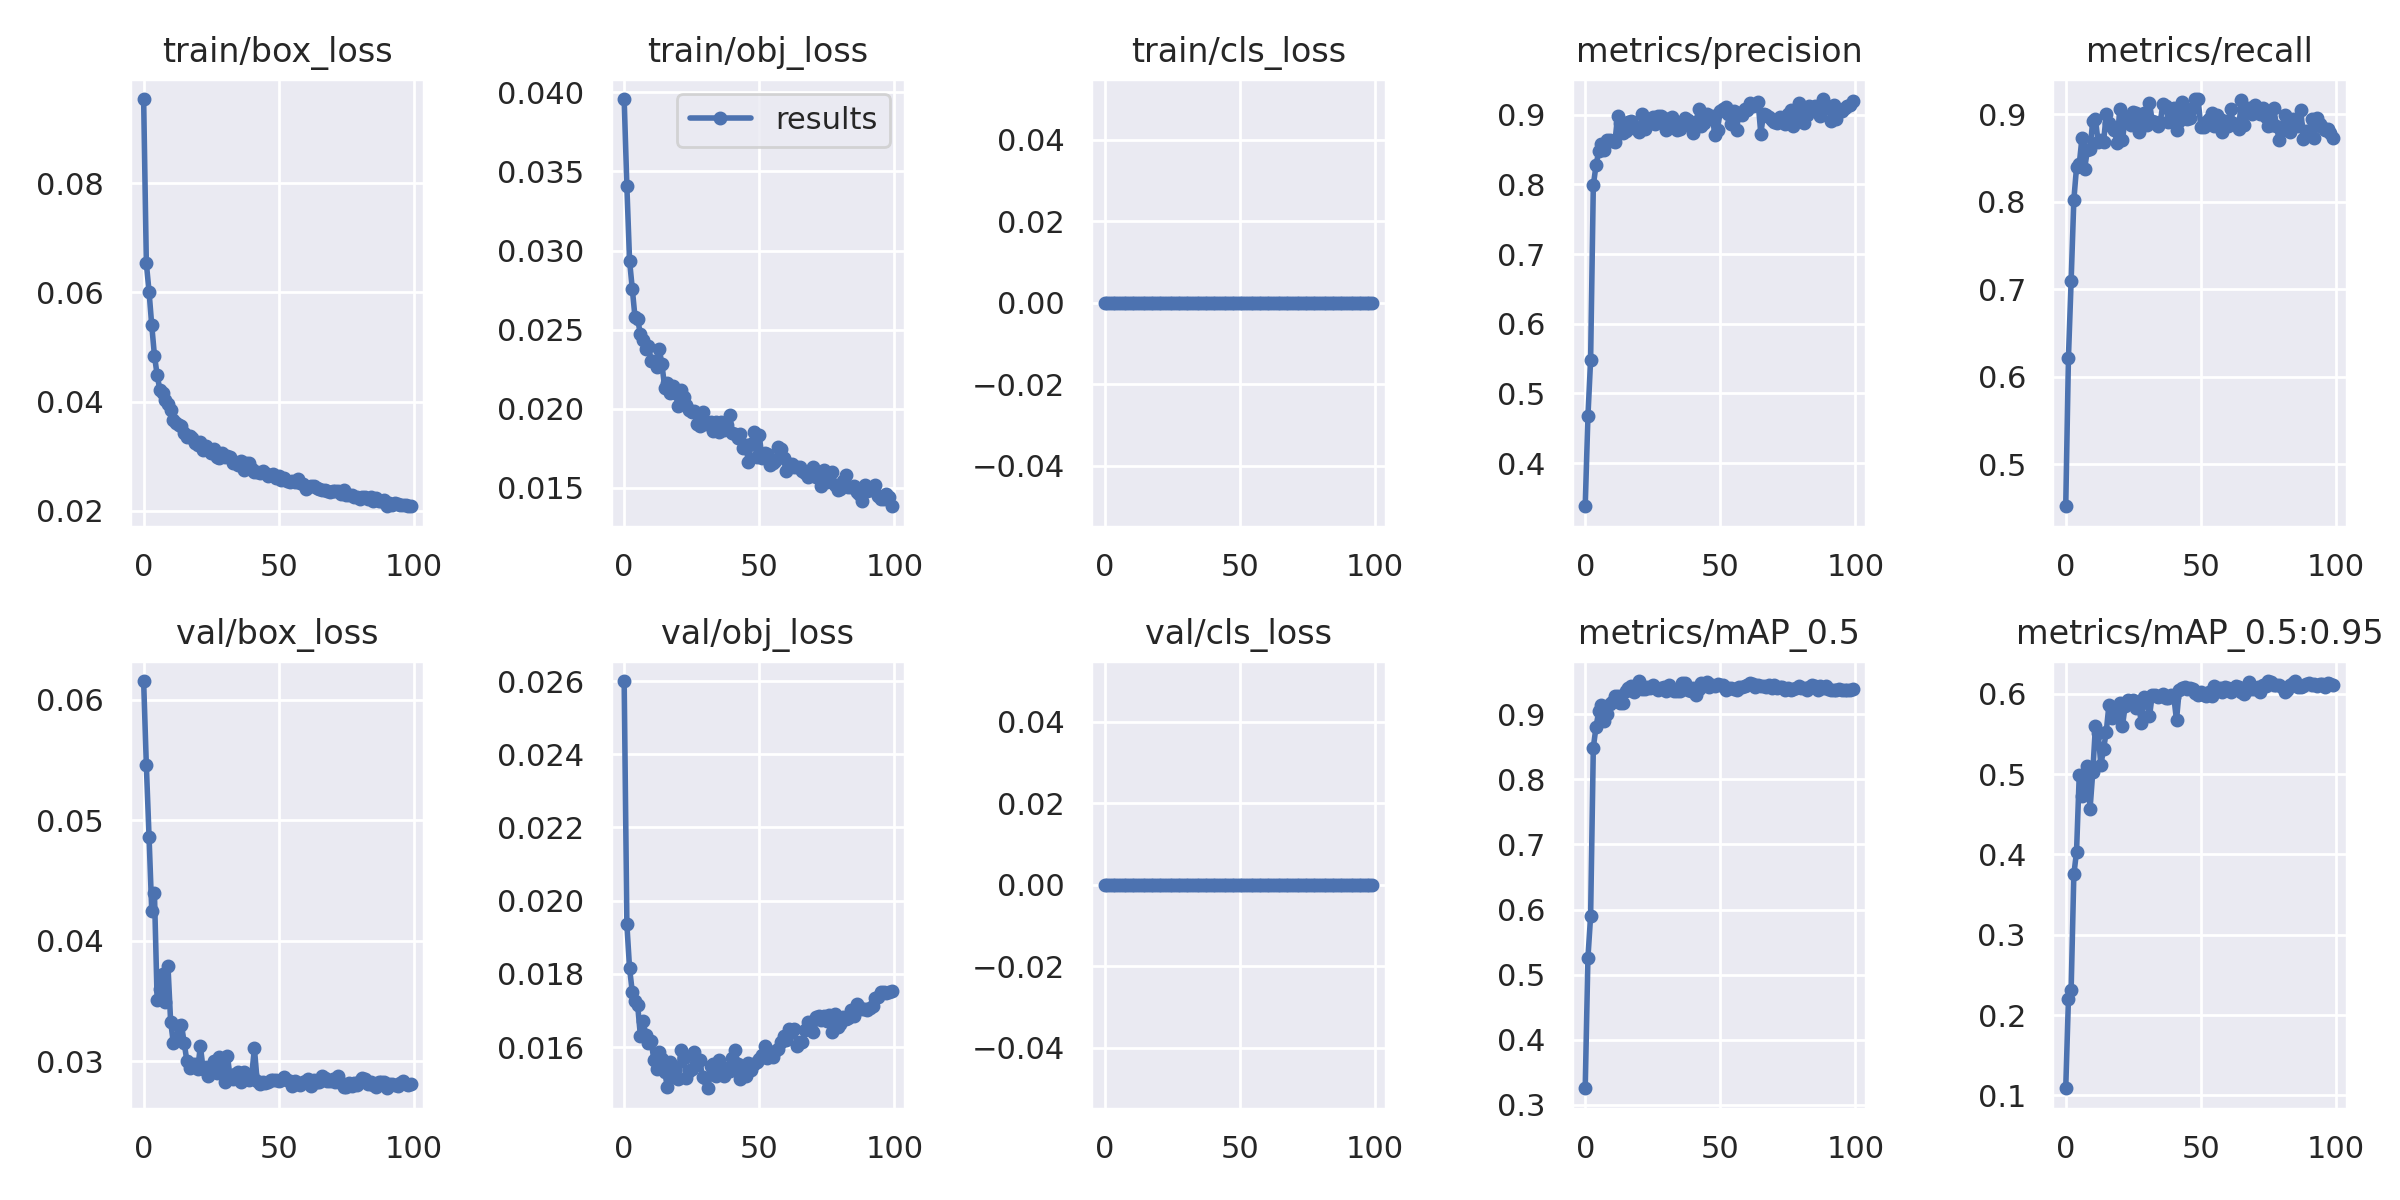

Data behind this chart, as committed beside it:
epoch, train/box_loss, train/obj_loss, train/cls_loss, metrics/precision, metrics/recall, metrics/mAP_0.5, metrics/mAP_0.5:0.95, val/box_loss, val/obj_loss, val/cls_loss, x/lr0, x/lr1, x/lr2
0, 0.09542, 0.03957, 0, 0.338, 0.4521, 0.3256, 0.109, 0.06155, 0.026, 0, 0.07024, 0.003307, 0.003307
1, 0.06535, 0.03406, 0, 0.4669, 0.6218, 0.5257, 0.2204, 0.05455, 0.01936, 0, 0.04017, 0.006574, 0.006574
2, 0.06016, 0.02935, 0, 0.5482, 0.7098, 0.59, 0.2318, 0.04865, 0.01815, 0, 0.01004, 0.009776, 0.009776
3, 0.05398, 0.0276, 0, 0.7987, 0.802, 0.8489, 0.375, 0.04249, 0.01751, 0, 0.009703, 0.009703, 0.009703
4, 0.04843, 0.02581, 0, 0.8274, 0.8394, 0.8806, 0.4035, 0.04394, 0.01725, 0, 0.009703, 0.009703, 0.009703
5, 0.04488, 0.02566, 0, 0.8476, 0.8427, 0.9043, 0.4987, 0.03507, 0.01714, 0, 0.009604, 0.009604, 0.009604
6, 0.04216, 0.02472, 0, 0.8585, 0.8724, 0.9144, 0.473, 0.03598, 0.01631, 0, 0.009505, 0.009505, 0.009505
7, 0.04155, 0.02432, 0, 0.8501, 0.8375, 0.8895, 0.4821, 0.03721, 0.01671, 0, 0.009406, 0.009406, 0.009406
8, 0.04025, 0.02376, 0, 0.8633, 0.8588, 0.9005, 0.5095, 0.03495, 0.01633, 0, 0.009307, 0.009307, 0.009307
9, 0.03963, 0.02399, 0, 0.8633, 0.8601, 0.9152, 0.4565, 0.03793, 0.01611, 0, 0.009208, 0.009208, 0.009208
10, 0.03841, 0.02303, 0, 0.8623, 0.892, 0.919, 0.5022, 0.03326, 0.01617, 0, 0.009109, 0.009109, 0.009109
11, 0.03662, 0.02302, 0, 0.8607, 0.8938, 0.9283, 0.5596, 0.03154, 0.01564, 0, 0.00901, 0.00901, 0.00901
12, 0.03606, 0.02264, 0, 0.8987, 0.8679, 0.9282, 0.5514, 0.0318, 0.0154, 0, 0.008911, 0.008911, 0.008911
13, 0.03566, 0.02376, 0, 0.8888, 0.87, 0.918, 0.5111, 0.03292, 0.01586, 0, 0.008812, 0.008812, 0.008812
14, 0.03552, 0.02281, 0, 0.8737, 0.8679, 0.917, 0.5311, 0.03303, 0.01566, 0, 0.008713, 0.008713, 0.008713
15, 0.0343, 0.02133, 0, 0.8771, 0.9003, 0.9353, 0.5526, 0.03154, 0.01532, 0, 0.008614, 0.008614, 0.008614
16, 0.03357, 0.02162, 0, 0.889, 0.8899, 0.9398, 0.5864, 0.03002, 0.0149, 0, 0.008515, 0.008515, 0.008515
17, 0.03377, 0.02098, 0, 0.8907, 0.8847, 0.9433, 0.5692, 0.02944, 0.01558, 0, 0.008416, 0.008416, 0.008416
18, 0.03332, 0.02143, 0, 0.8809, 0.8813, 0.9337, 0.5785, 0.02978, 0.01517, 0, 0.008317, 0.008317, 0.008317
19, 0.0325, 0.02098, 0, 0.8814, 0.8668, 0.9424, 0.5745, 0.0298, 0.01536, 0, 0.008218, 0.008218, 0.008218
20, 0.032, 0.02021, 0, 0.8751, 0.9054, 0.9511, 0.5885, 0.02934, 0.01513, 0, 0.008119, 0.008119, 0.008119
21, 0.03252, 0.02122, 0, 0.9008, 0.87, 0.9382, 0.5598, 0.03126, 0.01592, 0, 0.00802, 0.00802, 0.00802
22, 0.03108, 0.02072, 0, 0.8792, 0.8958, 0.9384, 0.5849, 0.02938, 0.0157, 0, 0.007921, 0.007921, 0.007921
23, 0.0318, 0.02023, 0, 0.8877, 0.8925, 0.9418, 0.592, 0.02953, 0.01515, 0, 0.007822, 0.007822, 0.007822
24, 0.03125, 0.01991, 0, 0.8886, 0.8873, 0.9408, 0.5913, 0.02881, 0.01534, 0, 0.007723, 0.007723, 0.007723
25, 0.03064, 0.01981, 0, 0.897, 0.9026, 0.9457, 0.592, 0.02914, 0.01541, 0, 0.007624, 0.007624, 0.007624
26, 0.03128, 0.01989, 0, 0.887, 0.9015, 0.9403, 0.5821, 0.03006, 0.01585, 0, 0.007525, 0.007525, 0.007525
27, 0.02978, 0.01905, 0, 0.8982, 0.8795, 0.9372, 0.5856, 0.02906, 0.01556, 0, 0.007426, 0.007426, 0.007426
28, 0.02959, 0.01891, 0, 0.8984, 0.8932, 0.941, 0.5635, 0.03032, 0.01564, 0, 0.007327, 0.007327, 0.007327
29, 0.03059, 0.01979, 0, 0.8957, 0.9012, 0.9417, 0.5955, 0.02938, 0.01517, 0, 0.007228, 0.007228, 0.007228
30, 0.02978, 0.01905, 0, 0.8782, 0.8869, 0.9351, 0.5946, 0.02831, 0.01516, 0, 0.007129, 0.007129, 0.007129
31, 0.02995, 0.01914, 0, 0.8811, 0.9122, 0.9453, 0.5719, 0.03045, 0.01487, 0, 0.00703, 0.00703, 0.00703
32, 0.02985, 0.0192, 0, 0.8961, 0.8925, 0.9387, 0.598, 0.02871, 0.01547, 0, 0.006931, 0.006931, 0.006931
33, 0.02883, 0.01859, 0, 0.89, 0.8912, 0.9358, 0.5985, 0.02856, 0.01552, 0, 0.006832, 0.006832, 0.006832
34, 0.02892, 0.01917, 0, 0.8776, 0.886, 0.9354, 0.5957, 0.02897, 0.01521, 0, 0.006733, 0.006733, 0.006733
35, 0.02841, 0.01855, 0, 0.8796, 0.8912, 0.9361, 0.5974, 0.02912, 0.01564, 0, 0.006634, 0.006634, 0.006634
36, 0.02906, 0.01919, 0, 0.8851, 0.9119, 0.9485, 0.5994, 0.02826, 0.01533, 0, 0.006535, 0.006535, 0.006535
37, 0.02755, 0.01867, 0, 0.8958, 0.9093, 0.9483, 0.5944, 0.02913, 0.0152, 0, 0.006436, 0.006436, 0.006436
38, 0.02871, 0.01898, 0, 0.8919, 0.8912, 0.9371, 0.595, 0.02884, 0.01543, 0, 0.006337, 0.006337, 0.006337
39, 0.02874, 0.01961, 0, 0.8858, 0.9039, 0.9363, 0.5984, 0.02841, 0.01534, 0, 0.006238, 0.006238, 0.006238
40, 0.0276, 0.01848, 0, 0.8741, 0.9067, 0.9406, 0.5963, 0.02885, 0.0157, 0, 0.006139, 0.006139, 0.006139
41, 0.02704, 0.0184, 0, 0.8901, 0.8815, 0.9295, 0.567, 0.03106, 0.01592, 0, 0.00604, 0.00604, 0.00604
42, 0.02717, 0.01818, 0, 0.9077, 0.8917, 0.9384, 0.6046, 0.02839, 0.01554, 0, 0.005941, 0.005941, 0.005941
43, 0.027, 0.0184, 0, 0.8841, 0.9132, 0.9473, 0.6068, 0.02811, 0.01513, 0, 0.005842, 0.005842, 0.005842
44, 0.02723, 0.01754, 0, 0.8883, 0.9067, 0.9444, 0.6082, 0.02826, 0.01535, 0, 0.005743, 0.005743, 0.005743
45, 0.02696, 0.01773, 0, 0.9008, 0.8939, 0.9496, 0.6059, 0.02816, 0.0152, 0, 0.005644, 0.005644, 0.005644
46, 0.02643, 0.01663, 0, 0.8974, 0.8952, 0.9413, 0.6076, 0.02828, 0.01556, 0, 0.005545, 0.005545, 0.005545
47, 0.02656, 0.01779, 0, 0.8985, 0.9063, 0.9455, 0.6061, 0.02844, 0.01536, 0, 0.005446, 0.005446, 0.005446
48, 0.02666, 0.01852, 0, 0.8711, 0.9171, 0.9432, 0.6011, 0.02846, 0.01553, 0, 0.005347, 0.005347, 0.005347
49, 0.02594, 0.01698, 0, 0.8786, 0.9171, 0.9459, 0.5988, 0.0284, 0.01558, 0, 0.005248, 0.005248, 0.005248
50, 0.0264, 0.01836, 0, 0.9061, 0.8847, 0.9445, 0.6016, 0.02839, 0.01567, 0, 0.005149, 0.005149, 0.005149
51, 0.0256, 0.01687, 0, 0.9079, 0.8847, 0.9455, 0.5984, 0.02845, 0.01579, 0, 0.00505, 0.00505, 0.00505
52, 0.02606, 0.01719, 0, 0.9112, 0.8912, 0.9369, 0.5973, 0.02865, 0.01603, 0, 0.004951, 0.004951, 0.004951
53, 0.02549, 0.01713, 0, 0.9005, 0.8938, 0.9411, 0.6014, 0.02842, 0.01569, 0, 0.004852, 0.004852, 0.004852
54, 0.02527, 0.01642, 0, 0.8866, 0.901, 0.941, 0.5966, 0.02836, 0.01585, 0, 0.004753, 0.004753, 0.004753
55, 0.0255, 0.01657, 0, 0.9059, 0.886, 0.9382, 0.6099, 0.02794, 0.01572, 0, 0.004654, 0.004654, 0.004654
56, 0.02522, 0.01668, 0, 0.8788, 0.899, 0.9375, 0.6028, 0.02833, 0.01589, 0, 0.004555, 0.004555, 0.004555
57, 0.02582, 0.01758, 0, 0.9032, 0.894, 0.9412, 0.6065, 0.02809, 0.01595, 0, 0.004456, 0.004456, 0.004456
58, 0.02502, 0.01749, 0, 0.8994, 0.8799, 0.9419, 0.6017, 0.02799, 0.01613, 0, 0.004357, 0.004357, 0.004357
59, 0.02497, 0.01687, 0, 0.9077, 0.8925, 0.9438, 0.6078, 0.02831, 0.01629, 0, 0.004258, 0.004258, 0.004258
... 40 more rows
